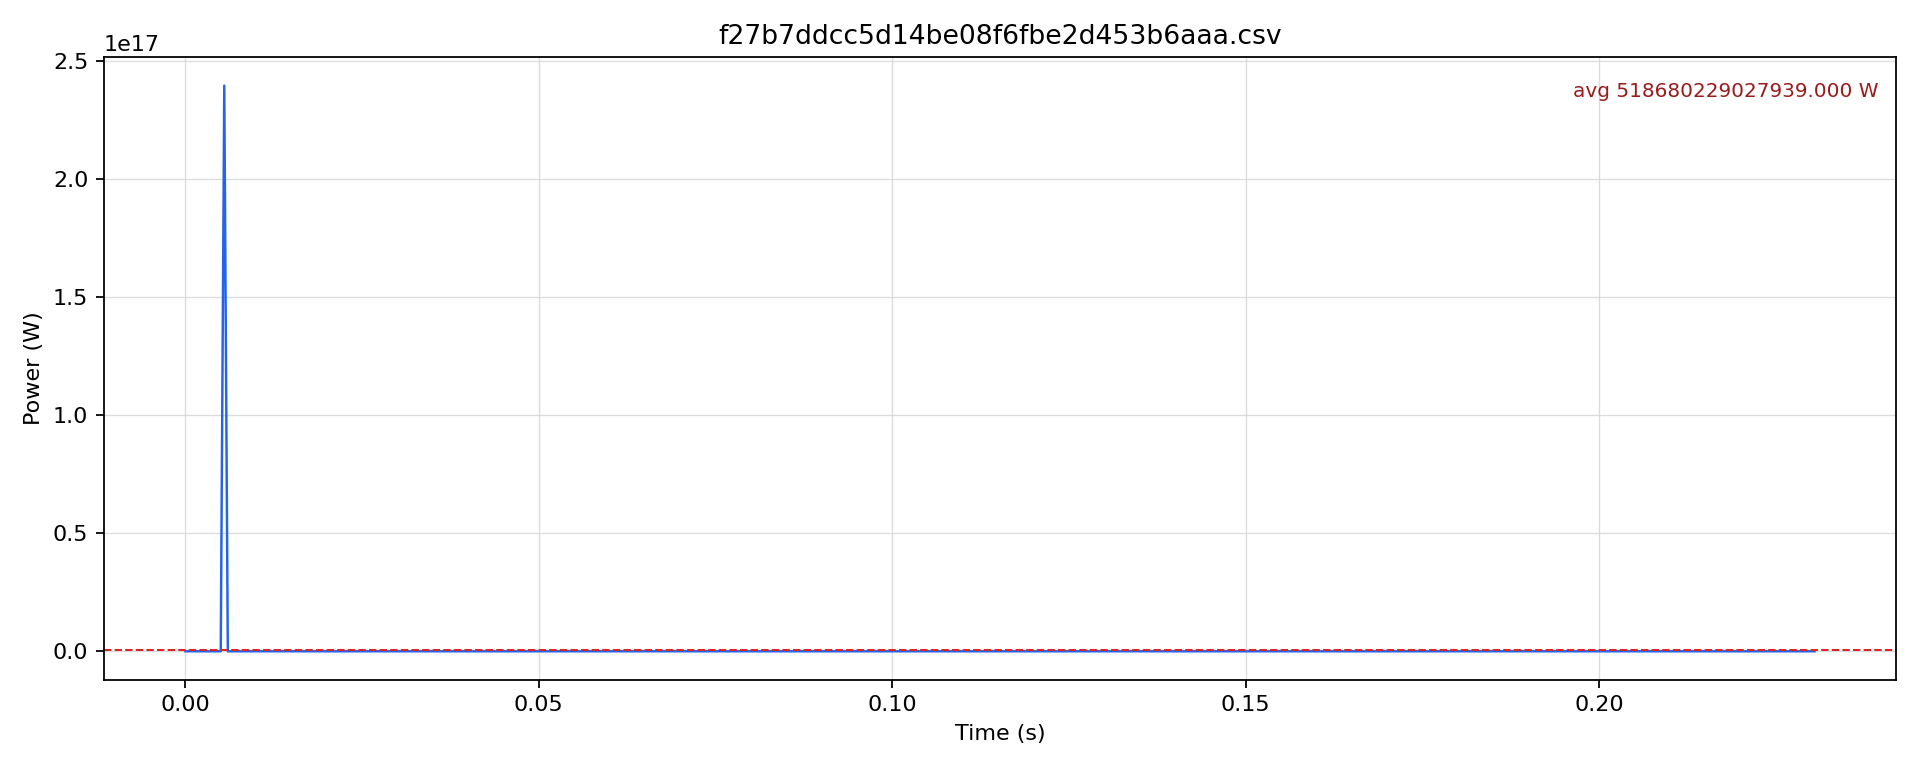

The data file committed next to this chart (first rows):
timestamp [us], current [mA], voltage [mV], power [W]
0.0, 515.8, 12218, 6.302
500.0, 512.4, 12218, 6.261
1000, 510, 12218, 6.231
1500, 506.1, 12218, 6.183
2000, 505.6, 12218, 6.177
2500, 505, 12219, 6.171
3000, 504.5, 12215, 6.163
3500, 506.3, 12139, 6.146
4000, 511.5, 12136, 6.208
4500, 805.5, 12135, 9.774
5000, 857.1, 12135, 10.4
5500, 872, 2.7480409013135763e+20, 2.396302658109044e+17
6000, 879.9, 12141, 10.68
6500, 882, 12142, 10.71
7000, 883.9, 12141, 10.73
7500, 885.8, 12140, 10.75
8000, 890.5, 12140, 10.81
8500, 892.4, 12140, 10.83
9000, 893.4, 12140, 10.85
9500, 896.2, 12140, 10.88
10000, 911.4, 12140, 11.06
10500, 907.7, 12134, 11.01
11000, 905.7, 12125, 10.98
11500, 905.7, 12138, 10.99
12000, 905.7, 12136, 10.99
12500, 905.7, 12139, 10.99
13000, 905.7, 12147, 11
13500, 905.7, 12124, 10.98
14000, 905.7, 12136, 10.99
14500, 905.7, 12138, 10.99
15000, 905.7, 12135, 10.99
15500, 905.7, 12139, 10.99
16000, 905.7, 12138, 10.99
16500, 904.6, 12207, 11.04
17000, 847.6, 12198, 10.34
17500, 811.3, 12191, 9.89
18000, 789.8, 12192, 9.629
18500, 775.4, 12191, 9.453
19000, 758, 12209, 9.254
19500, 748.3, 12216, 9.141
20000, 732.5, 12193, 8.932
20500, 668.8, 12190, 8.153
21000, 663.7, 12208, 8.102
21500, 647.3, 12209, 7.903
22000, 635.8, 12208, 7.762
22500, 627.8, 12201, 7.66
23000, 623.3, 12201, 7.605
23500, 618.9, 12202, 7.551
24000, 616.1, 12201, 7.517
24500, 613.5, 12201, 7.486
25000, 611.5, 12199, 7.459
25500, 609.4, 12197, 7.433
26000, 608.8, 12189, 7.421
26500, 608.2, 12191, 7.414
27000, 608.2, 12191, 7.414
27500, 627.8, 12188, 7.652
28000, 671.7, 12184, 8.184
28500, 687.2, 12182, 8.372
29000, 693.6, 12183, 8.45
29500, 698.5, 12180, 8.507
... 402 more rows
